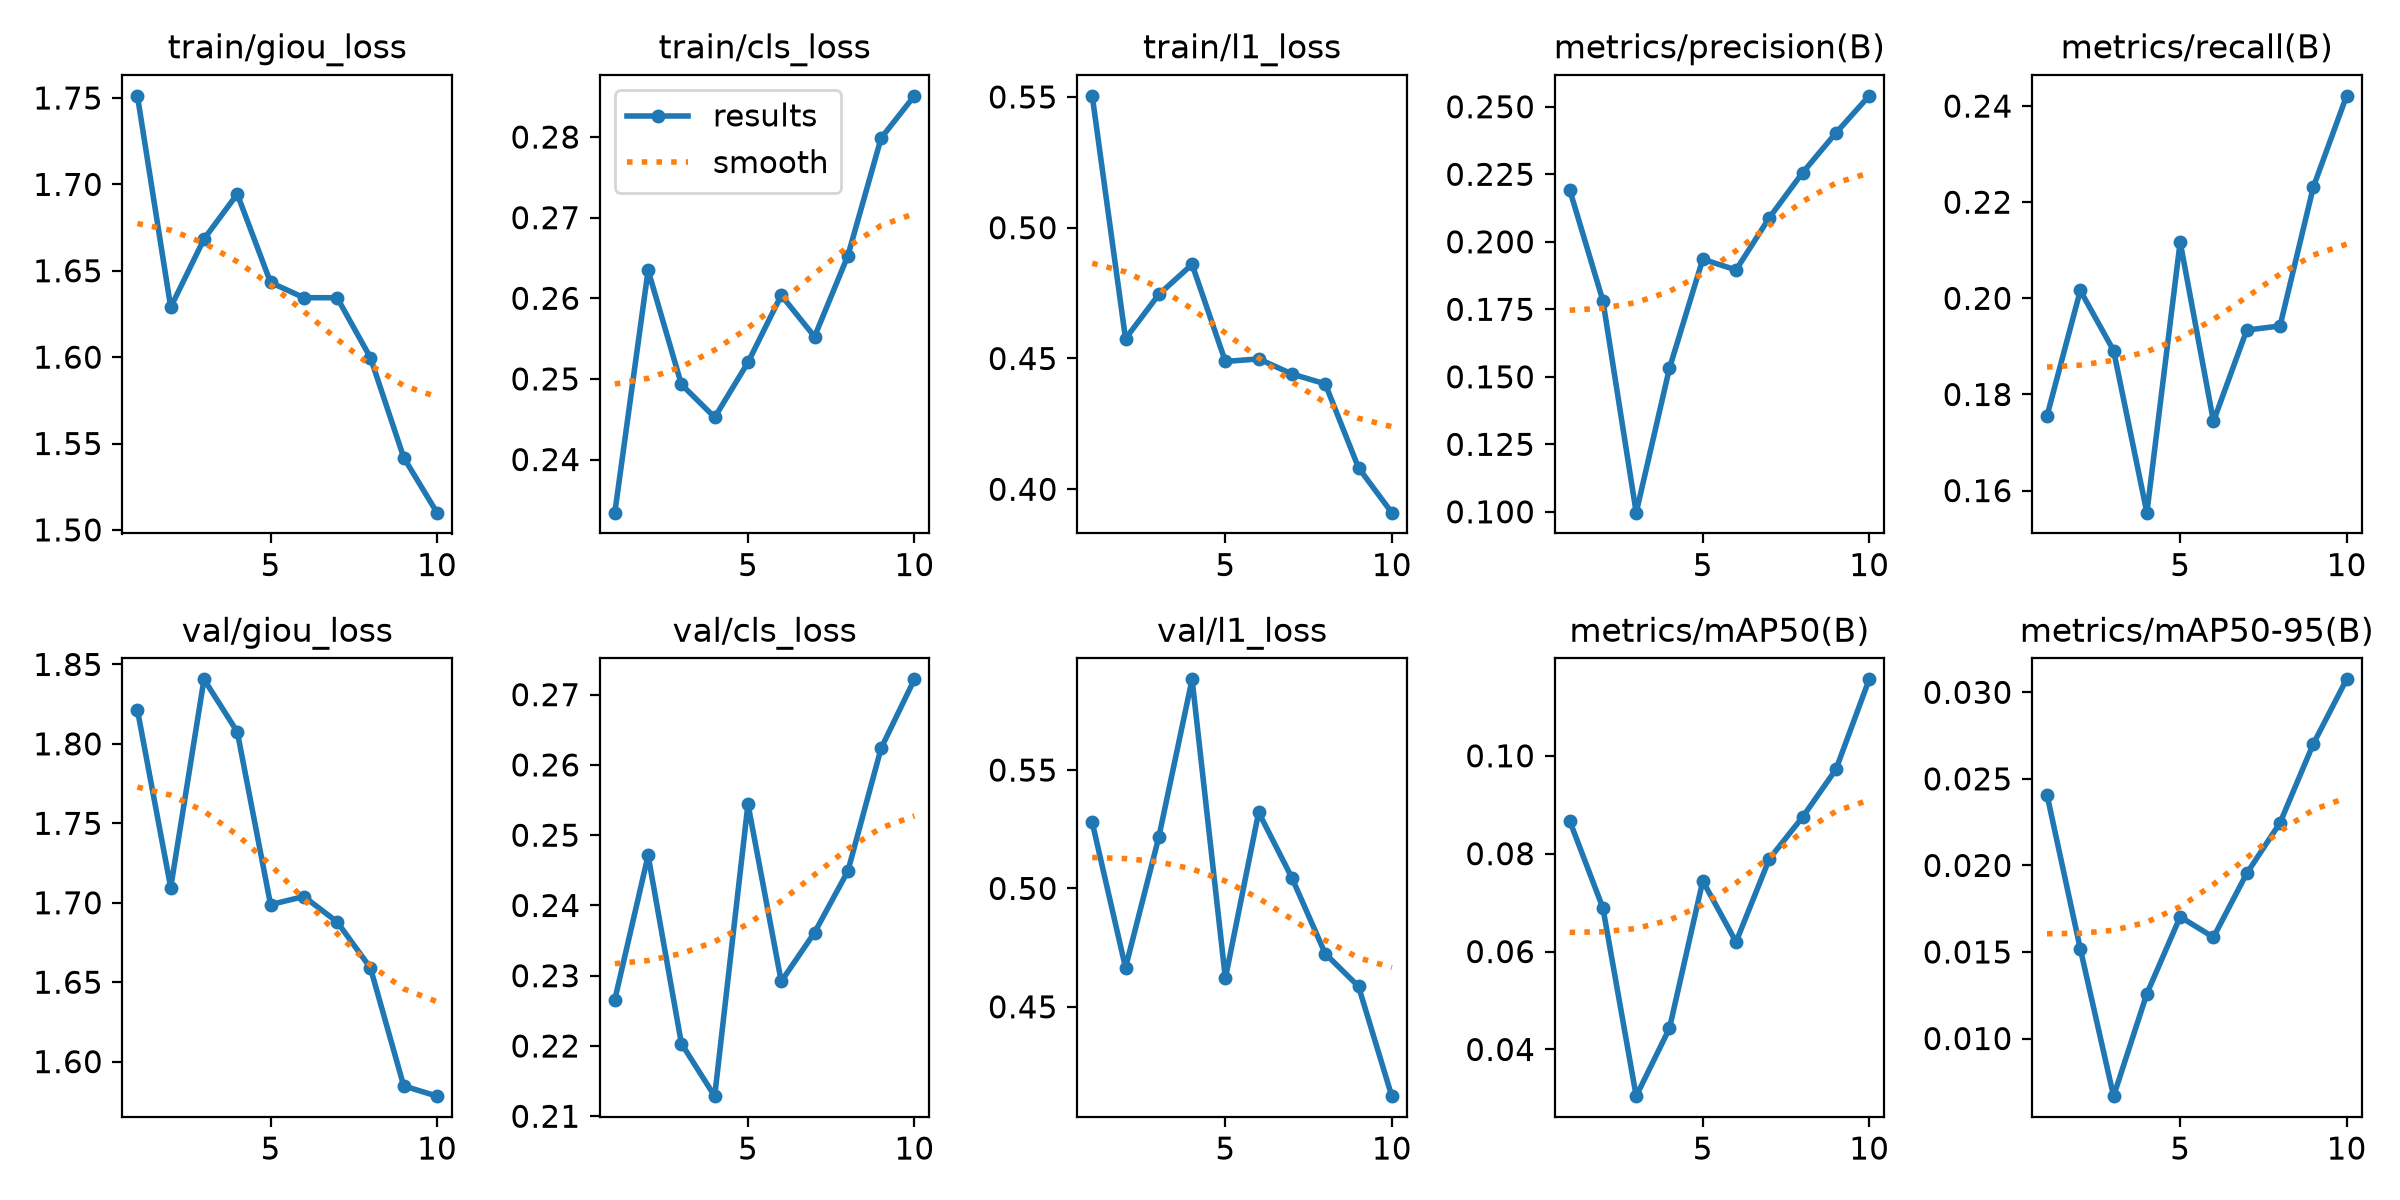

The data file committed next to this chart (first rows):
epoch, time, train/giou_loss, train/cls_loss, train/l1_loss, metrics/precision(B), metrics/recall(B), metrics/mAP50(B), metrics/mAP50-95(B), val/giou_loss, val/cls_loss, val/l1_loss, lr/pg0, lr/pg1, lr/pg2
1, 946, 1.751, 0.2334, 0.5504, 0.2193, 0.1756, 0.08675, 0.02408, 1.821, 0.2266, 0.5279, 0.000666, 0.000666, 0.000666
2, 1913, 1.629, 0.2635, 0.4576, 0.1782, 0.2016, 0.06891, 0.01518, 1.71, 0.2471, 0.4666, 0.001201, 0.001201, 0.001201
3, 2848, 1.668, 0.2493, 0.4745, 0.09969, 0.1891, 0.03046, 0.00667, 1.841, 0.2203, 0.5217, 0.001603, 0.001603, 0.001603
4, 3767, 1.694, 0.2452, 0.486, 0.1532, 0.1554, 0.04433, 0.01259, 1.808, 0.2129, 0.5883, 0.001406, 0.001406, 0.001406
5, 4705, 1.643, 0.252, 0.4489, 0.1935, 0.2117, 0.07442, 0.01703, 1.699, 0.2544, 0.462, 0.001208, 0.001208, 0.001208
6, 5642, 1.634, 0.2604, 0.4498, 0.1896, 0.1744, 0.06196, 0.01585, 1.704, 0.2292, 0.5321, 0.00101, 0.00101, 0.00101
7, 6569, 1.634, 0.2552, 0.4441, 0.2089, 0.1934, 0.07893, 0.01954, 1.688, 0.2361, 0.5045, 0.000812, 0.000812, 0.000812
8, 7487, 1.6, 0.2653, 0.4403, 0.2256, 0.1943, 0.08749, 0.02246, 1.659, 0.2449, 0.4725, 0.000614, 0.000614, 0.000614
9, 8395, 1.542, 0.2799, 0.4082, 0.2403, 0.2231, 0.09721, 0.02702, 1.585, 0.2624, 0.4586, 0.000416, 0.000416, 0.000416
10, 9311, 1.51, 0.2851, 0.3911, 0.254, 0.2421, 0.1156, 0.03075, 1.578, 0.2722, 0.4123, 0.000218, 0.000218, 0.000218
